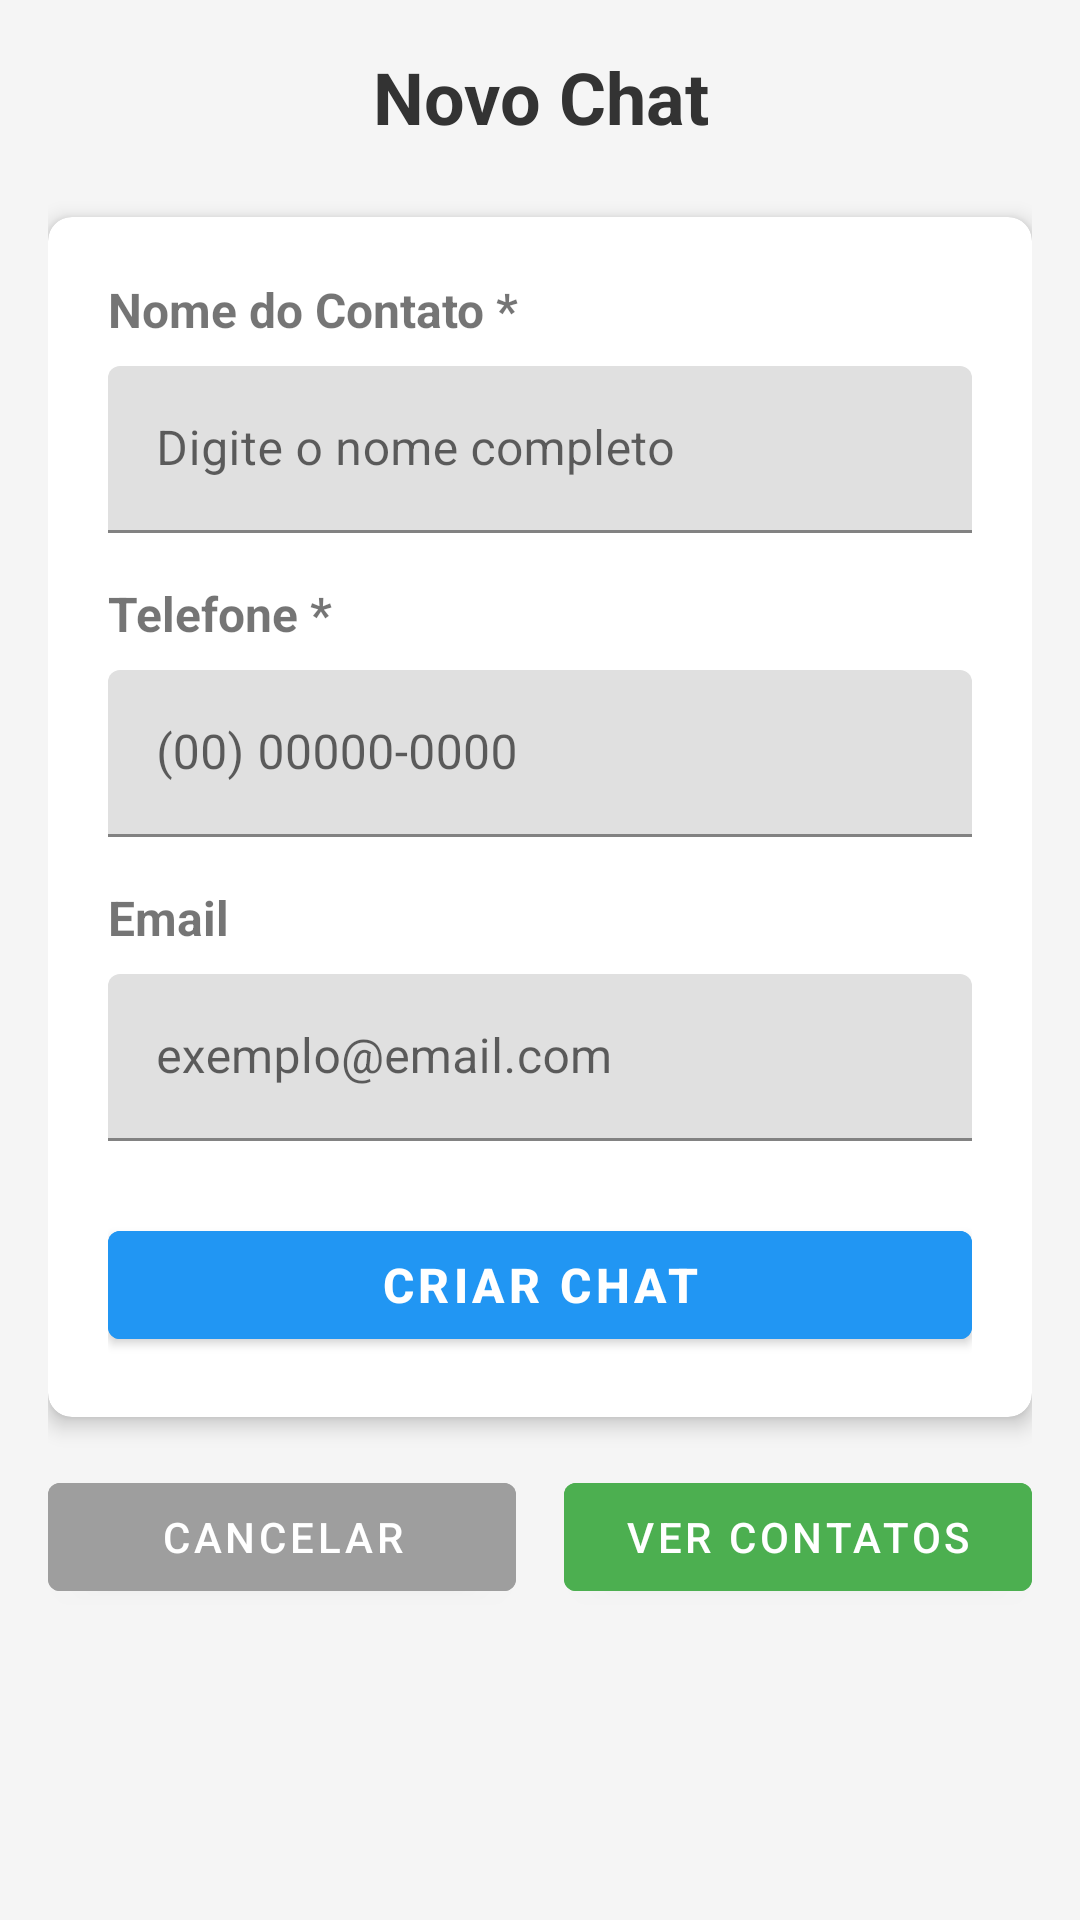

Android layout source for this screen:
<!-- AndroidManifest.xml: application theme Theme.RepairCars -->
<!-- res/layout/activity_new_chat.xml -->
<?xml version="1.0" encoding="utf-8"?>
<ScrollView xmlns:android="http://schemas.android.com/apk/res/android"
    xmlns:app="http://schemas.android.com/apk/res-auto"
    android:layout_width="match_parent"
    android:layout_height="match_parent"
    android:padding="16dp"
    android:background="#f5f5f5"
    android:fitsSystemWindows="true">

    <LinearLayout
        android:layout_width="match_parent"
        android:layout_height="wrap_content"
        android:orientation="vertical">

        <TextView
            android:layout_width="match_parent"
            android:layout_height="wrap_content"
            android:text="Novo Chat"
            android:textSize="24sp"
            android:textStyle="bold"
            android:gravity="center"
            android:paddingBottom="24dp"
            android:textColor="#333333" />

        <androidx.cardview.widget.CardView
            android:layout_width="match_parent"
            android:layout_height="wrap_content"
            android:layout_marginBottom="16dp"
            app:cardCornerRadius="8dp"
            app:cardElevation="4dp">

            <LinearLayout
                android:layout_width="match_parent"
                android:layout_height="wrap_content"
                android:orientation="vertical"
                android:padding="20dp">

                <TextView
                    android:layout_width="match_parent"
                    android:layout_height="wrap_content"
                    android:text="Nome do Contato *"
                    android:textSize="16sp"
                    android:textStyle="bold"
                    android:layout_marginBottom="8dp" />

                <com.google.android.material.textfield.TextInputLayout
                    android:layout_width="match_parent"
                    android:layout_height="wrap_content"
                    android:layout_marginBottom="16dp">

                    <com.google.android.material.textfield.TextInputEditText
                        android:id="@+id/etContactName"
                        android:layout_width="match_parent"
                        android:layout_height="wrap_content"
                        android:hint="Digite o nome completo"
                        android:inputType="textPersonName"
                        android:maxLines="1" />

                </com.google.android.material.textfield.TextInputLayout>

                
                <TextView
                    android:layout_width="match_parent"
                    android:layout_height="wrap_content"
                    android:text="Telefone *"
                    android:textSize="16sp"
                    android:textStyle="bold"
                    android:layout_marginBottom="8dp" />

                <com.google.android.material.textfield.TextInputLayout
                    android:layout_width="match_parent"
                    android:layout_height="wrap_content"
                    android:layout_marginBottom="16dp">

                    <com.google.android.material.textfield.TextInputEditText
                        android:id="@+id/etContactPhone"
                        android:layout_width="match_parent"
                        android:layout_height="wrap_content"
                        android:hint="(00) 00000-0000"
                        android:inputType="phone"
                        android:maxLines="1" />

                </com.google.android.material.textfield.TextInputLayout>

                <TextView
                    android:layout_width="match_parent"
                    android:layout_height="wrap_content"
                    android:text="Email"
                    android:textSize="16sp"
                    android:textStyle="bold"
                    android:layout_marginBottom="8dp" />

                <com.google.android.material.textfield.TextInputLayout
                    android:layout_width="match_parent"
                    android:layout_height="wrap_content"
                    android:layout_marginBottom="24dp">

                    <com.google.android.material.textfield.TextInputEditText
                        android:id="@+id/etContactEmail"
                        android:layout_width="match_parent"
                        android:layout_height="wrap_content"
                        android:hint="exemplo@email.com"
                        android:inputType="textEmailAddress"
                        android:maxLines="1" />

                </com.google.android.material.textfield.TextInputLayout>

                <ProgressBar
                    android:id="@+id/progressBar"
                    android:layout_width="wrap_content"
                    android:layout_height="wrap_content"
                    android:layout_gravity="center"
                    android:visibility="gone"
                    android:layout_marginBottom="16dp" />

                <Button
                    android:id="@+id/btnSaveContact"
                    android:layout_width="match_parent"
                    android:layout_height="wrap_content"
                    android:text="Criar Chat"
                    android:textSize="16sp"
                    android:textStyle="bold"
                    android:backgroundTint="#2196F3"
                    android:textColor="@android:color/white" />

            </LinearLayout>
        </androidx.cardview.widget.CardView>

        <LinearLayout
            android:layout_width="match_parent"
            android:layout_height="wrap_content"
            android:orientation="horizontal"
            android:gravity="center">

            <Button
                android:id="@+id/btnCancel"
                android:layout_width="0dp"
                android:layout_height="wrap_content"
                android:layout_weight="1"
                android:text="Cancelar"
                android:layout_marginEnd="8dp"
                android:backgroundTint="#9E9E9E"
                android:textColor="@android:color/white" />

            <Button
                android:id="@+id/btnBackToList"
                android:layout_width="0dp"
                android:layout_height="wrap_content"
                android:layout_weight="1"
                android:text="Ver Contatos"
                android:layout_marginStart="8dp"
                android:backgroundTint="#4CAF50"
                android:textColor="@android:color/white" />

        </LinearLayout>

    </LinearLayout>
</ScrollView>
<!-- resources referenced by this layout -->
<resources>
  <style name="Theme.RepairCars" parent="Theme.MaterialComponents.DayNight.DarkActionBar">
          <item name="colorPrimary">@color/colorPrimary</item>
          <item name="colorPrimaryVariant">@color/colorPrimaryDark</item>
          <item name="colorOnPrimary">@color/white</item>
          <item name="colorSecondary">@color/colorAccent</item>
          <item name="colorSecondaryVariant">@color/colorAccent</item>
          <item name="colorOnSecondary">@color/white</item>
          <item name="android:windowBackground">@color/light_gray</item>
          <item name="android:statusBarColor">@color/colorPrimaryDark</item>
  
          
          <item name="colorSurface">@color/white</item>
          <item name="colorOnSurface">@color/black</item>
          <item name="colorError">@color/error</item>
          <item name="colorOnError">@color/white</item>
      </style>
  <color name="colorPrimary">#2196F3</color>
  <color name="colorPrimaryDark">#1976D2</color>
  <color name="white">#FFFFFF</color>
  <color name="colorAccent">#FF4081</color>
  <color name="light_gray">#E0E0E0</color>
  <color name="black">#000000</color>
  <color name="error">#F44336</color>
</resources>
